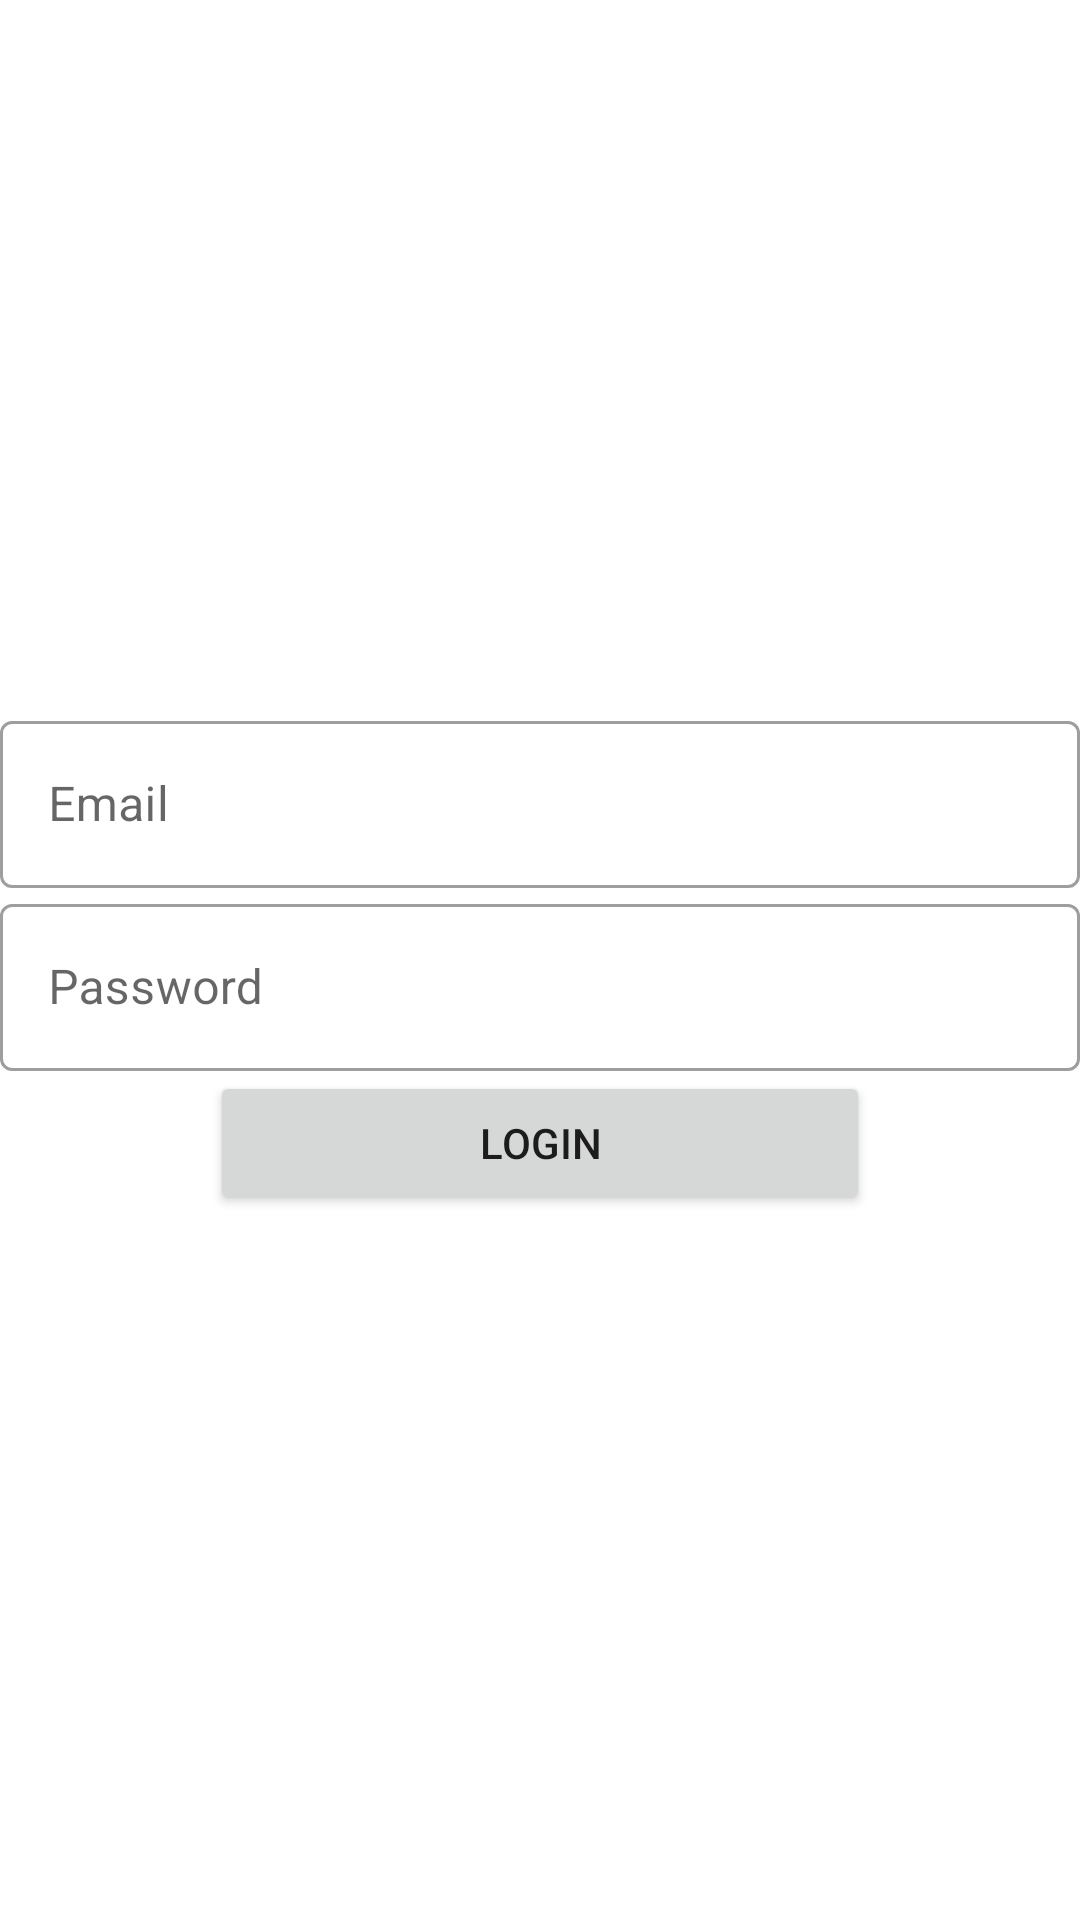

Reconstruct the res/layout file that produces this screen, plus the resources it refers to.
<!-- AndroidManifest.xml: application theme Theme.SAMANAADMIN -->
<!-- res/layout/activity_login.xml -->
<?xml version="1.0" encoding="utf-8"?>
<LinearLayout xmlns:android="http://schemas.android.com/apk/res/android"
    xmlns:tools="http://schemas.android.com/tools"
    android:layout_width="match_parent"
    android:layout_height="match_parent"
    android:orientation="vertical"
    tools:context=".ui.activities.login.LoginActivity"
    android:gravity="center">

    <com.google.android.material.textfield.TextInputLayout
        android:id="@+id/emailInputLogin"
        style="@style/Widget.MaterialComponents.TextInputLayout.OutlinedBox"
        android:layout_width="match_parent"
        android:layout_height="wrap_content"
        android:hint="@string/input_email"
        android:layout_gravity="center">

        <com.google.android.material.textfield.TextInputEditText
            android:layout_width="match_parent"
            android:layout_height="wrap_content" />

    </com.google.android.material.textfield.TextInputLayout>

    <com.google.android.material.textfield.TextInputLayout
        android:id="@+id/passwordInputLogin"
        style="@style/Widget.MaterialComponents.TextInputLayout.OutlinedBox"
        android:layout_width="match_parent"
        android:layout_height="wrap_content"
        android:hint="@string/input_password"
        android:layout_gravity="center">

        <com.google.android.material.textfield.TextInputEditText
            android:layout_width="match_parent"
            android:layout_height="wrap_content"
            android:inputType="textPassword"/>

    </com.google.android.material.textfield.TextInputLayout>

    <Button
        android:id="@+id/buttonLogin"
        android:layout_width="220dp"
        android:layout_height="wrap_content"
        android:text="@string/button_login"
        android:layout_gravity="center"/>


</LinearLayout>
<!-- resources referenced by this layout -->
<resources>
  <string name="button_login">Login</string>
  <string name="input_email">Email</string>
  <string name="input_password">Password</string>
  <style name="Theme.SAMANAADMIN" parent="Theme.MaterialComponents.DayNight.DarkActionBar">
          
          <item name="colorPrimary">@color/blue_100</item>
          <item name="colorPrimaryVariant">@color/blue_100</item>
          <item name="colorOnPrimary">@color/white</item>
          
          <item name="colorSecondary">@color/teal_200</item>
          <item name="colorSecondaryVariant">@color/teal_700</item>
          <item name="colorOnSecondary">@color/black</item>
          
          <item name="android:statusBarColor" tools:targetApi="l">?attr/colorPrimaryVariant</item>
          
      </style>
  <color name="blue_100">#112D4E</color>
  <color name="white">#FFFFFFFF</color>
  <color name="teal_200">#FF03DAC5</color>
  <color name="teal_700">#FF018786</color>
  <color name="black">#FF000000</color>
</resources>
